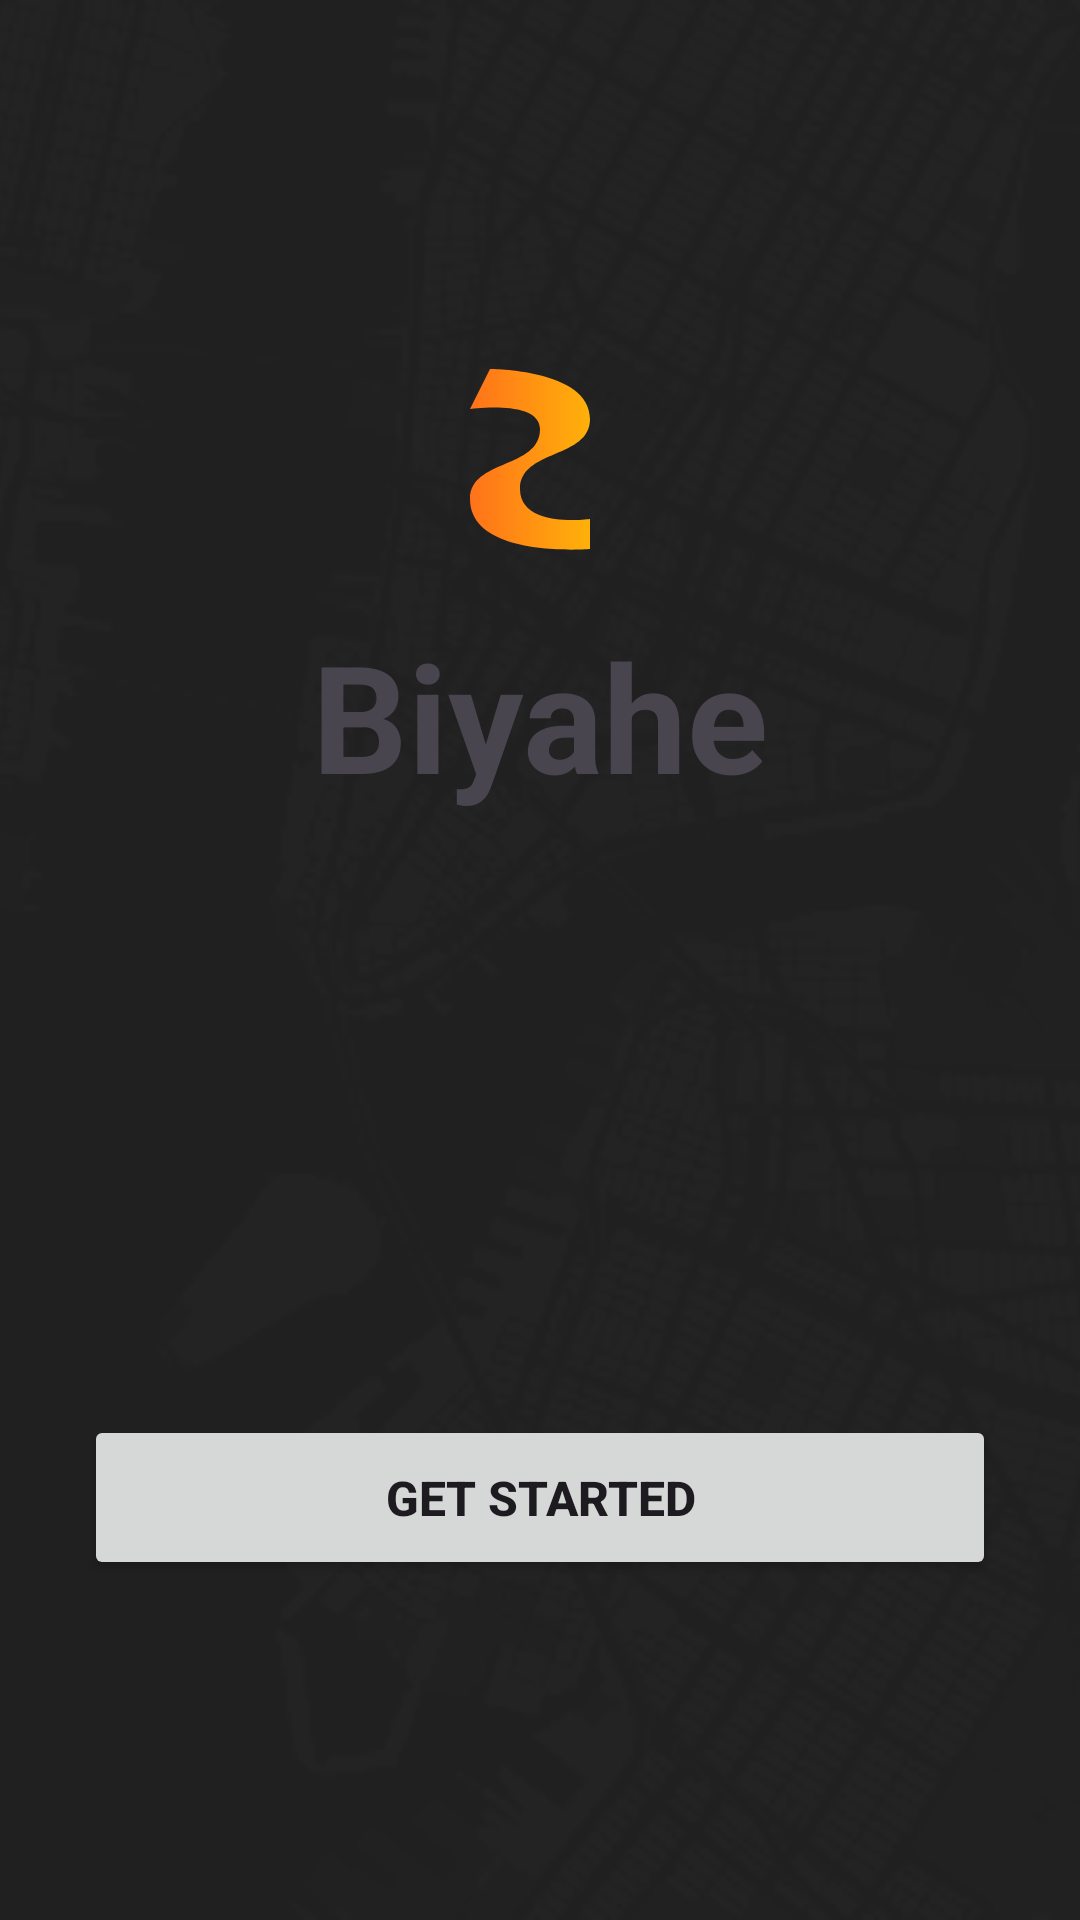

Layout XML and referenced resources for this Android screen:
<!-- AndroidManifest.xml: application theme Theme.Biyahe -->
<!-- res/layout/activity_welcome.xml -->
<?xml version="1.0" encoding="utf-8"?>
<FrameLayout xmlns:android="http://schemas.android.com/apk/res/android"
    android:id="@+id/welcome"
    android:layout_width="match_parent"
    android:layout_height="match_parent">

    
    <ImageView
        android:layout_width="match_parent"
        android:layout_height="match_parent"
        android:scaleType="centerCrop"
        android:src="@drawable/background"
        android:contentDescription="@null" />

    
    <View
        android:layout_width="match_parent"
        android:layout_height="match_parent"
        android:background="#CB1E1E1E" />

    
    <ScrollView
        android:layout_width="match_parent"
        android:layout_height="match_parent"
        android:fillViewport="true">

        <LinearLayout
            android:layout_width="match_parent"
            android:layout_height="match_parent"
            android:gravity="center"
            android:orientation="vertical"
            android:padding="28dp">

            
            <ImageView
                android:layout_width="80dp"
                android:layout_height="80dp"
                android:src="@drawable/ic_logo_swirl"
                android:contentDescription="@null" />

            
            <TextView
                android:layout_width="wrap_content"
                android:layout_height="wrap_content"
                android:layout_marginTop="12dp"
                android:text="Biyahe"
                android:textColor="@color/orange_primary"
                android:textSize="50sp"
                android:textStyle="bold" />

            

            

            
            <Button
                android:id="@+id/btnGetStarted"
                android:layout_width="match_parent"
                android:layout_height="55dp"
                android:layout_marginTop="200dp"
                android:text="GET STARTED"
                android:textSize="16sp"
                android:textStyle="bold" />

        </LinearLayout>

    </ScrollView>

</FrameLayout>
<!-- resources referenced by this layout -->
<resources>
  <!-- drawable background: png bitmap (drawable, 42097 bytes) -->
  <!-- drawable ic_logo_swirl (drawable) -->
  <vector xmlns:android="http://schemas.android.com/apk/res/android"
      xmlns:aapt="http://schemas.android.com/aapt"
      android:width="40dp"
      android:height="40dp"
      android:viewportWidth="48"
      android:viewportHeight="48">
      <path
          android:pathData="M14,6 C14,6 34,6 34,16 C34,24 20,22 20,30 C20,38 34,36 34,36 L34,42 C34,42 10,44 10,32 C10,24 24,26 24,18 C24,12 10,14 10,14 Z">
          <aapt:attr name="android:fillColor">
              <gradient
                  android:type="linear"
                  android:startX="10"
                  android:startY="0"
                  android:endX="34"
                  android:endY="0">
                  <item android:offset="0.0" android:color="#FFFF721A" />
                  <item android:offset="1.0" android:color="#FFFFB10A" />
              </gradient>
          </aapt:attr>
      </path>
  </vector>
  <style name="Theme.Biyahe" parent="Base.Theme.Biyahe" />
  <style name="Base.Theme.Biyahe" parent="Theme.Material3.DayNight.NoActionBar">
          
          
      </style>
</resources>
